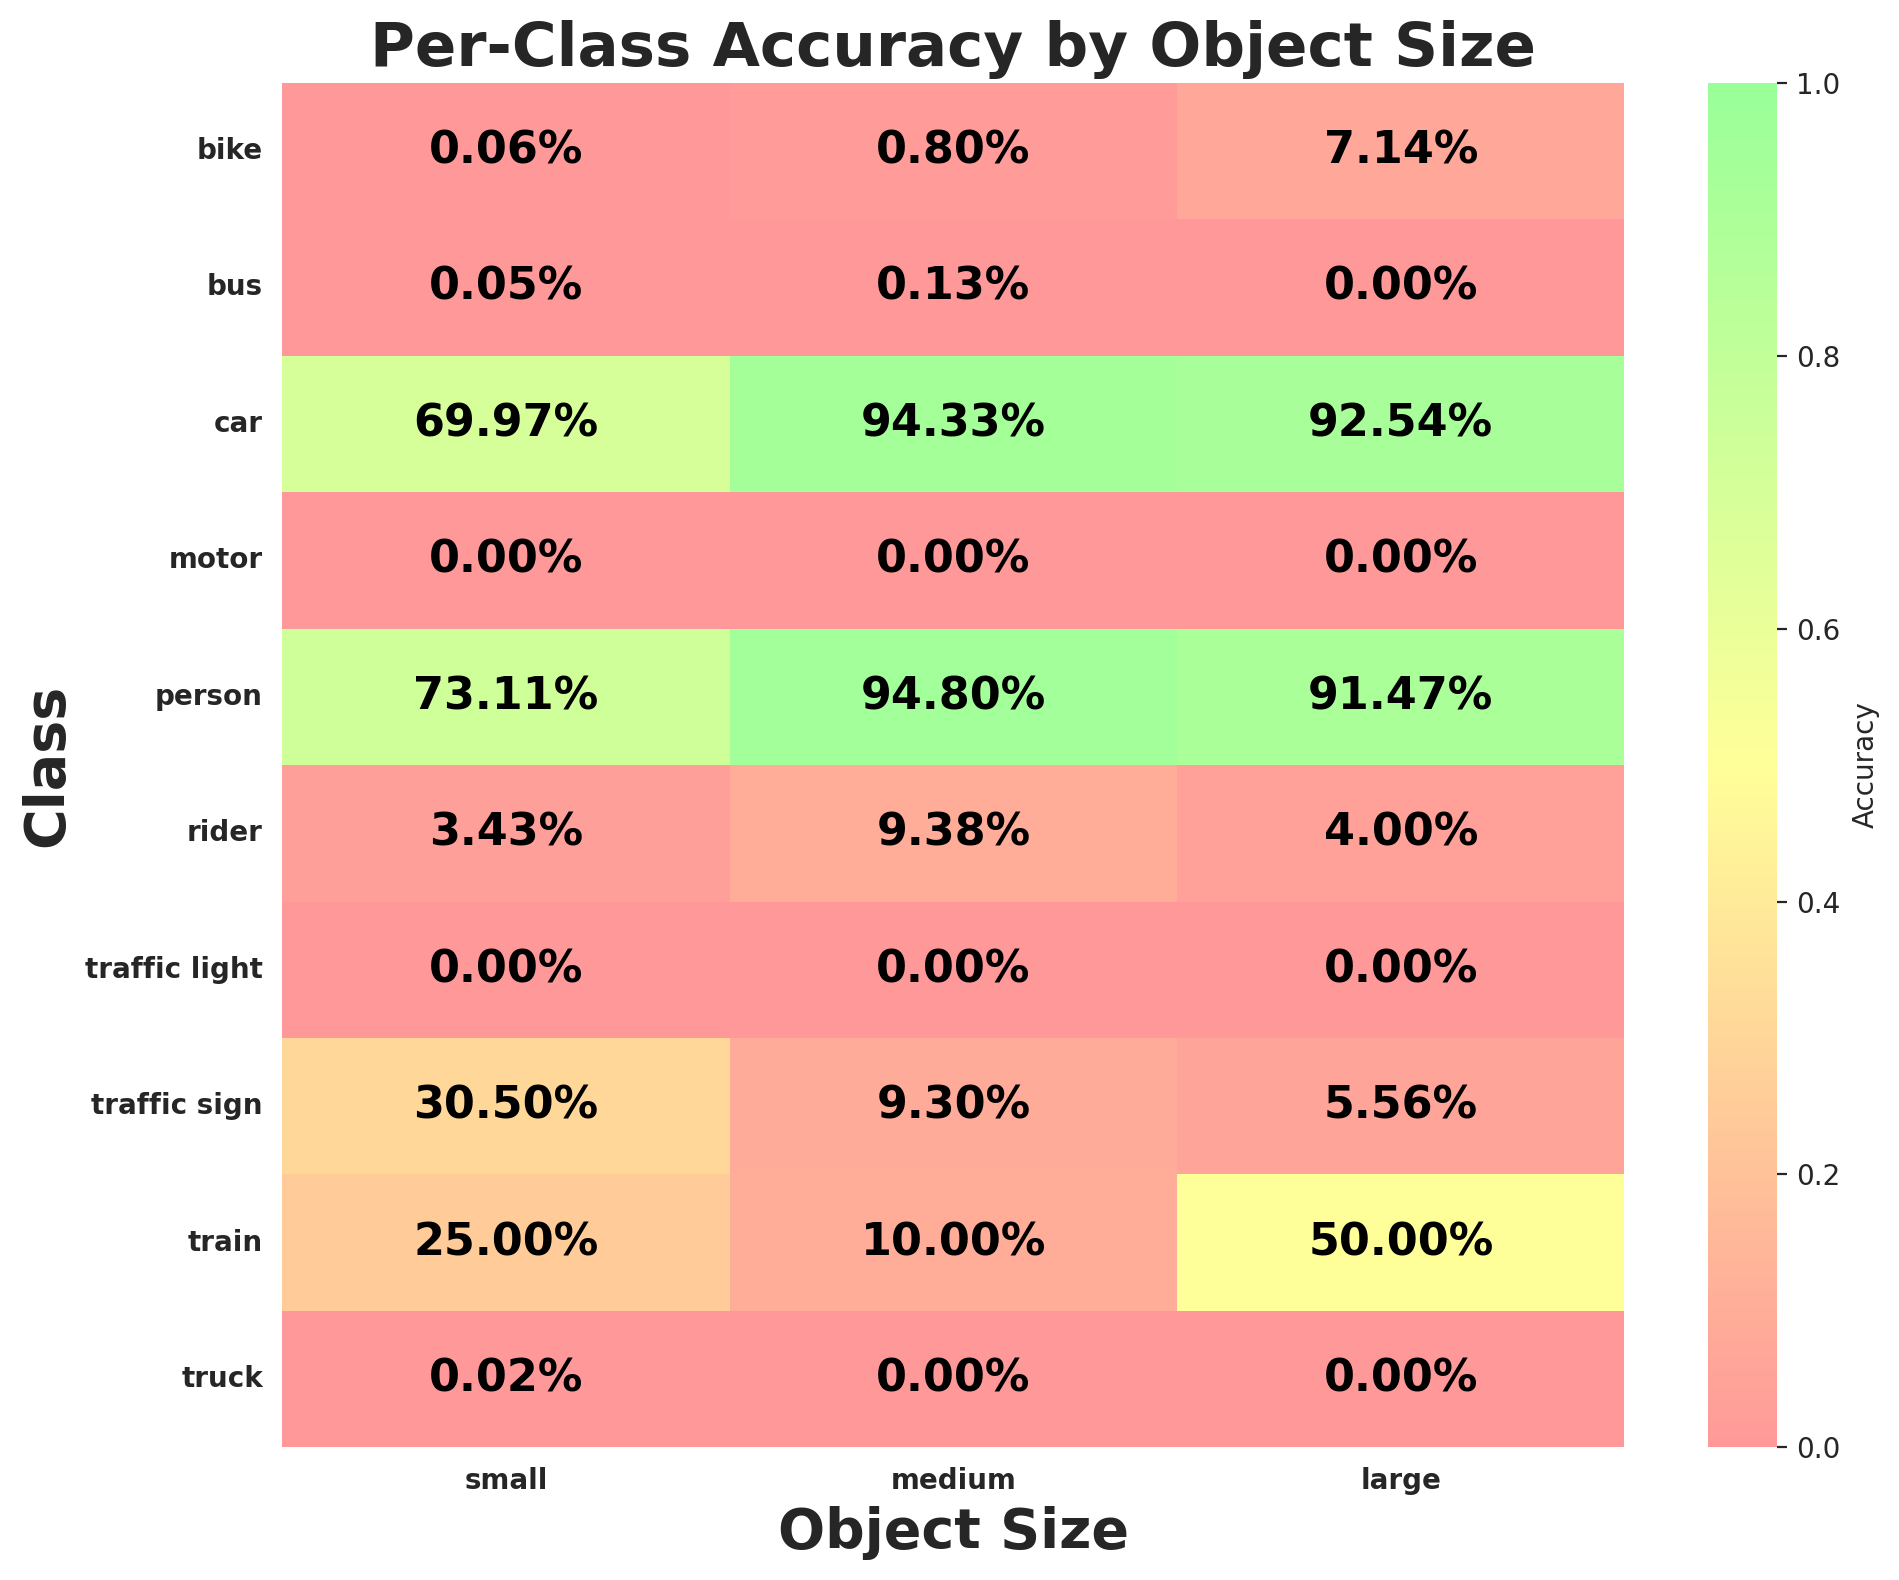

The table this chart was drawn from, first rows:
class_id, class_name, size_bucket, expected, matched, accuracy
0, person, small, 23271, 17014, 0.7311
0, person, medium, 1250, 1185, 0.948
0, person, large, 129, 118, 0.9147
1, rider, small, 1109, 38, 0.03427
1, rider, medium, 160, 15, 0.09375
1, rider, large, 25, 1, 0.04
2, car, small, 167001, 116843, 0.6997
2, car, medium, 27324, 25776, 0.9433
2, car, large, 10825, 10017, 0.9254
3, truck, small, 5226, 1, 0.0001914
3, truck, medium, 2145, 0, 0.0
3, truck, large, 1333, 0, 0.0
4, bus, small, 1898, 1, 0.0005269
4, bus, medium, 759, 1, 0.001318
4, bus, large, 560, 0, 0.0
5, train, small, 12, 3, 0.25
5, train, medium, 10, 1, 0.1
5, train, large, 6, 3, 0.5
6, motor, small, 669, 0, 0.0
6, motor, medium, 151, 0, 0.0
6, motor, large, 21, 0, 0.0
7, bike, small, 1719, 1, 0.0005817
7, bike, medium, 251, 2, 0.007968
7, bike, large, 28, 2, 0.07143
8, traffic light, small, 52806, 0, 0.0
8, traffic light, medium, 31, 0, 0.0
8, traffic light, large, 3, 0, 0.0
9, traffic sign, small, 67791, 20676, 0.305
9, traffic sign, medium, 1161, 108, 0.09302
9, traffic sign, large, 54, 3, 0.05556
